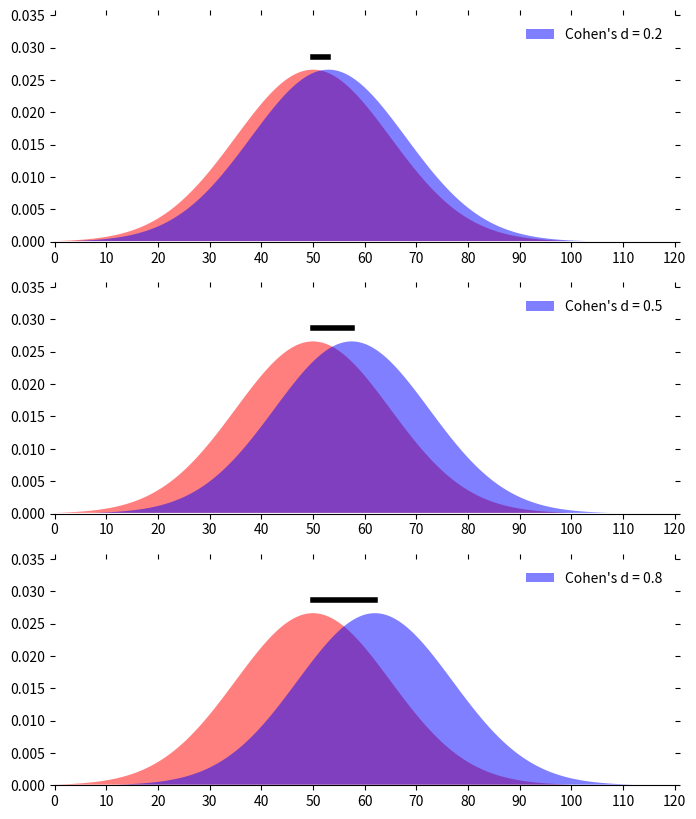

This chart was generated by the following Python code:
import matplotlib.pyplot as plt
import numpy as np
from scipy.stats import norm

ctl_mean = 50
sd = 15
cohen_d = [0.2, 0.5, 0.8]

ctl_x = np.linspace(0, 100, 500)
ctl_y = norm.pdf(ctl_x, loc=50, scale=sd)

f, axes = plt.subplots(3, figsize=(8,10))

for i, d in enumerate(cohen_d):
    Rx_mean = ctl_mean + d*sd
    Rx_x = np.linspace(Rx_mean-50, Rx_mean+50, 500)
    Rx_y = norm.pdf(Rx_x, loc=Rx_mean, scale=sd)
    
    axes[i].fill(ctl_x, ctl_y, 'r', alpha=0.5)
    label = "Cohen's d = {}".format(str(d))
    axes[i].fill(Rx_x, Rx_y, 'b', alpha=0.5,label=label)
    x_vals = [ctl_mean,Rx_mean]
    y_vals = [np.max(ctl_y)+.002, np.max(Rx_y)+.002]
    axes[i].plot(x_vals, y_vals,'k',linewidth=4)
    
    axes[i].legend(frameon=False)
    axes[i].set_xlim(0, 120)
    axes[i].set_xticks(np.arange(0,130,10))
    axes[i].set_ylim(0, 0.035)
    axes[i].spines['top'].set_visible(False)
    axes[i].spines['right'].set_visible(False)
    axes[i].spines['left'].set_visible(False)
    axes[i].tick_params(axis='x', top='off')
    axes[i].tick_params(axis='y', right='off', 
                        left='off',labelleft='off')
 
plt.savefig('cohen_example.png')
